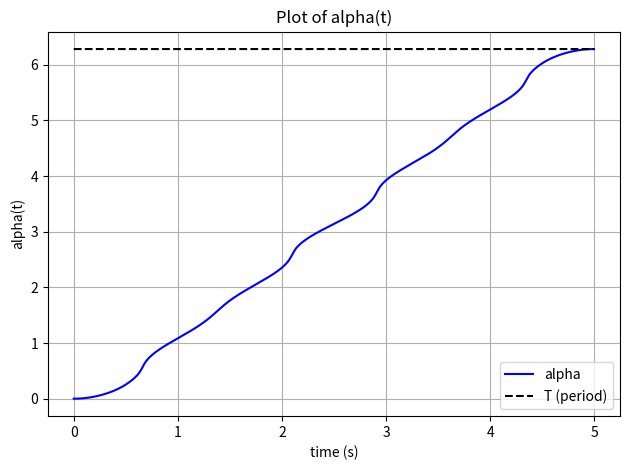

Source code (Python): (Note: this script raises an exception after producing the figure.)
import matplotlib
matplotlib.use('Agg')
import matplotlib.pyplot as plt
import numpy as np
import math

'''
*** BASIC HELPER FUNCTIONS ***
'''

def ECE569_NearZero(z):
    return abs(z) < 1e-6

def ECE569_Normalize(V):
    return V / np.linalg.norm(V)

'''
*** CHAPTER 3: RIGID-BODY MOTIONS ***
'''

def ECE569_RotInv(R):
    return np.array(R).T

def ECE569_VecToso3(omg):
    return np.array([[0,      -omg[2],  omg[1]],
                     [omg[2],       0, -omg[0]],
                     [-omg[1], omg[0],       0]])

def ECE569_so3ToVec(so3mat):
    return np.array([so3mat[2][1], so3mat[0][2], so3mat[1][0]])

def ECE569_AxisAng3(expc3):
    return (ECE569_Normalize(expc3), np.linalg.norm(expc3))

def ECE569_MatrixExp3(so3mat):
    omgtheta = ECE569_so3ToVec(so3mat)
    if ECE569_NearZero(np.linalg.norm(omgtheta)):
        return np.eye(3)
    else:
        theta = ECE569_AxisAng3(omgtheta)[1]
        omgmat = so3mat / theta
        return np.eye(3) + np.sin(theta) * omgmat \
               + (1 - np.cos(theta)) * np.dot(omgmat, omgmat)

def ECE569_MatrixLog3(R):
    acosinput = (np.trace(R) - 1) / 2.0
    if acosinput >= 1:
        return np.zeros((3, 3))
    elif acosinput <= -1:
        if not ECE569_NearZero(1 + R[2][2]):
            omg = (1.0 / np.sqrt(2 * (1 + R[2][2]))) \
                  * np.array([R[0][2], R[1][2], 1 + R[2][2]])
        elif not ECE569_NearZero(1 + R[1][1]):
            omg = (1.0 / np.sqrt(2 * (1 + R[1][1]))) \
                  * np.array([R[0][1], 1 + R[1][1], R[2][1]])
        else:
            omg = (1.0 / np.sqrt(2 * (1 + R[0][0]))) \
                  * np.array([1 + R[0][0], R[1][0], R[2][0]])
        return ECE569_VecToso3(np.pi * omg)
    else:
        theta = np.arccos(acosinput)
        return theta / 2.0 / np.sin(theta) * (R - np.array(R).T)

def ECE569_RpToTrans(R, p):
    return np.r_[np.c_[R, p], [[0, 0, 0, 1]]]

def ECE569_TransToRp(T):
    T = np.array(T)
    return T[0: 3, 0: 3], T[0: 3, 3]

def ECE569_TransInv(T):
    R, p = ECE569_TransToRp(T)
    Rt = np.array(R).T
    return np.r_[np.c_[Rt, -np.dot(Rt, p)], [[0, 0, 0, 1]]]

def ECE569_VecTose3(V):
    return np.array([[ 0,    -V[2],  V[1], V[3]],
                     [ V[2],  0,    -V[0], V[4]],
                     [-V[1],  V[0],  0,    V[5]],
                     [ 0,     0,     0,    0   ]])

def ECE569_se3ToVec(se3mat):
    return np.array([se3mat[2][1], se3mat[0][2], se3mat[1][0],
                     se3mat[0][3], se3mat[1][3], se3mat[2][3]])

def ECE569_Adjoint(T):
    R, p = ECE569_TransToRp(T)
    return np.r_[np.c_[R,                          np.zeros((3, 3))],
                 np.c_[np.dot(ECE569_VecToso3(p), R), R          ]]

def ECE569_MatrixExp6(se3mat):
    se3mat = np.array(se3mat)
    omgtheta = ECE569_so3ToVec(se3mat[0: 3, 0: 3])
    if ECE569_NearZero(np.linalg.norm(omgtheta)):
        return np.r_[np.c_[np.eye(3), se3mat[0: 3, 3]], [[0, 0, 0, 1]]]
    else:
        theta = ECE569_AxisAng3(omgtheta)[1]
        omgmat = se3mat[0: 3, 0: 3] / theta
        return np.r_[np.c_[
            ECE569_MatrixExp3(se3mat[0: 3, 0: 3]),
            np.dot(np.eye(3) * theta
                   + (1 - np.cos(theta)) * omgmat
                   + (theta - np.sin(theta)) * np.dot(omgmat, omgmat),
                   se3mat[0: 3, 3]) / theta],
            [[0, 0, 0, 1]]]

def ECE569_MatrixLog6(T):
    R, p = ECE569_TransToRp(T)
    omgmat = ECE569_MatrixLog3(R)
    if np.array_equal(omgmat, np.zeros((3, 3))):
        return np.r_[np.c_[np.zeros((3, 3)), p], [[0, 0, 0, 0]]]
    else:
        theta = np.arccos(np.clip((np.trace(R) - 1) / 2.0, -1, 1))
        if ECE569_NearZero(theta):
            return np.r_[np.c_[np.zeros((3, 3)), p], [[0, 0, 0, 0]]]
        omgmat_n = omgmat / theta   # normalized [omghat]
        # G_inv per MR eq 3.92, multiplied by theta as noted in lab spec
        G_inv = ((1.0 / theta) * np.eye(3)
                 - 0.5 * omgmat_n
                 + (1.0 / theta - 0.5 / np.tan(theta / 2.0))
                 * np.dot(omgmat_n, omgmat_n))
        v = theta * np.dot(G_inv, p)
        return np.r_[np.c_[omgmat, v], [[0, 0, 0, 0]]]


'''
*** CHAPTER 4: FORWARD KINEMATICS ***
'''

def ECE569_FKinBody(M, Blist, thetalist):
    T = np.array(M, dtype=float)
    for i in range(len(thetalist)):
        T = np.dot(T, ECE569_MatrixExp6(ECE569_VecTose3(
            np.array(Blist)[:, i] * thetalist[i])))
    return T

def ECE569_FKinSpace(M, Slist, thetalist):
    T = np.array(M, dtype=float)
    for i in range(len(thetalist) - 1, -1, -1):
        T = np.dot(ECE569_MatrixExp6(ECE569_VecTose3(
            np.array(Slist)[:, i] * thetalist[i])), T)
    return T

'''
*** CHAPTER 5: VELOCITY KINEMATICS AND STATICS***
'''

def ECE569_JacobianBody(Blist, thetalist):
    Jb = np.array(Blist).copy().astype(float)
    T = np.eye(4)
    for i in range(len(thetalist) - 2, -1, -1):
        T = np.dot(T, ECE569_MatrixExp6(ECE569_VecTose3(
            np.array(Blist)[:, i + 1] * -thetalist[i + 1])))
        Jb[:, i] = np.dot(ECE569_Adjoint(T), Blist[:, i])
    return Jb

'''
*** CHAPTER 6: INVERSE KINEMATICS ***
'''

def ECE569_IKinBody(Blist, M, T, thetalist0, eomg, ev):
    thetalist = np.array(thetalist0).copy()
    i = 0
    maxiterations = 20
    Vb = ECE569_se3ToVec(
            ECE569_MatrixLog6(
                np.dot(ECE569_TransInv(ECE569_FKinBody(M, Blist, thetalist)), T)))
    err = np.linalg.norm([Vb[0], Vb[1], Vb[2]]) > eomg \
          or np.linalg.norm([Vb[3], Vb[4], Vb[5]]) > ev
    while err and i < maxiterations:
        thetalist = thetalist + np.dot(np.linalg.pinv(
            ECE569_JacobianBody(Blist, thetalist)), Vb)
        i += 1
        Vb = ECE569_se3ToVec(
                ECE569_MatrixLog6(
                    np.dot(ECE569_TransInv(ECE569_FKinBody(M, Blist, thetalist)), T)))
        err = np.linalg.norm([Vb[0], Vb[1], Vb[2]]) > eomg \
              or np.linalg.norm([Vb[3], Vb[4], Vb[5]]) > ev
    return (thetalist, not err)

# the ECE569_normalized trapezoid function
def g(t, T, ta):
    if t < 0 or t > T:
        return 0
    if t < ta:
        return (T/(T-ta))* t/ta
    elif t > T - ta:
        return (T/(T-ta))*(T - t)/ta
    else:
        return (T/(T-ta))

def trapezoid(t, T, ta):
    return g(t, T, ta)

def main():

    ### Step 1: Trajectory Generation

    # Lissajous curve: x=A*sin(a*t), y=B*sin(b*t)
    # NOT a figure-8: using a=1, b=2 gives a figure-8, so we use a=3, b=2
    # which gives a closed curve with 3 x-lobes and 2 y-lobes
    # Period = 2*pi (lcm period for a=3,b=2 with gcd=1)
    A      = 0.08         # x-amplitude (m) — within ±0.16 m limit
    B      = 0.08         # y-amplitude (m) — within ±0.16 m limit
    a_coef = 3            # x-frequency  (NOT a figure-8: a=3,b=2)
    b_coef = 2            # y-frequency
    T      = 2 * np.pi    # period (both sin(3t)=0 and sin(2t)=0 at t=2pi)
    tfinal = 5.0          # trajectory duration (s)
    ta     = 0.5          # trapezoid ramp time (s)

    # Coarse grid for arc-length calculation
    N_coarse = 10000
    t_coarse = np.linspace(0, T, N_coarse)
    xd = A * np.sin(a_coef * t_coarse)
    yd = B * np.sin(b_coef * t_coarse)

    # calculate the arc length
    d = 0
    for i in range(1, len(t_coarse)):
        d += np.sqrt((xd[i] - xd[i-1])**2 + (yd[i] - yd[i-1])**2)

    # calculate average velocity
    c = d / tfinal
    print(f'Arc length = {d:.4f} m,  avg velocity c = {c:.4f} m/s  (limit 0.25 m/s)')

    # forward euler to calculate alpha
    dt = 0.002
    t = np.arange(0, tfinal, dt)
    alpha = np.zeros(len(t))
    for i in range(1, len(t)):
        xdot = A * a_coef * np.cos(a_coef * alpha[i-1])
        ydot = B * b_coef * np.cos(b_coef * alpha[i-1])
        speed = np.sqrt(xdot**2 + ydot**2)
        if speed < 1e-9:
            speed = 1e-9
        alpha[i] = alpha[i-1] + (c * g(t[i-1], tfinal, ta) / speed) * dt

    print(f'alpha(tf) = {alpha[-1]:.4f}  (should be ~T = {T:.4f})')

    # plot alpha vs t  (Figure 1.2)
    plt.figure()
    plt.plot(t, alpha, 'b-', label='alpha')
    plt.plot(t, np.ones(len(t)) * T, 'k--', label='T (period)')
    plt.xlabel('time (s)')
    plt.ylabel('alpha(t)')
    plt.title('Plot of alpha(t)')
    plt.legend()
    plt.grid()
    plt.tight_layout()
    plt.savefig('/mnt/user-data/outputs/fig1b_alpha.png', dpi=150)
    plt.close()

    # rescale trajectory with alpha
    x = A * np.sin(a_coef * alpha)
    y = B * np.sin(b_coef * alpha)

    # calculate velocity
    xdot = np.diff(x) / dt
    ydot = np.diff(y) / dt
    v = np.sqrt(xdot**2 + ydot**2)

    # plot velocity vs t  (Figure 1.3)
    plt.figure()
    plt.plot(t[1:], v, 'b-', label='velocity')
    plt.plot(t[1:], np.ones(len(t[1:])) * c,    'k--', label='average velocity')
    plt.plot(t[1:], np.ones(len(t[1:])) * 0.25, 'r--', label='velocity limit')
    plt.xlabel('time (s)')
    plt.ylabel('velocity (m/s)')
    plt.title('Trajectory Velocity')
    plt.legend()
    plt.grid()
    plt.tight_layout()
    plt.savefig('/mnt/user-data/outputs/fig1c_velocity.png', dpi=150)
    plt.close()

    # plot desired trajectory  (Figure 1.1)
    plt.figure()
    plt.plot(xd, yd, 'b-', linewidth=1.5)
    plt.xlabel('x (m)')
    plt.ylabel('y (m)')
    plt.title('Desired Lissajous Trajectory')
    plt.xlim(-0.18, 0.18); plt.ylim(-0.18, 0.18)
    plt.axhline( 0.16, color='r', linestyle='--', alpha=0.5, label='±0.16 m limit')
    plt.axhline(-0.16, color='r', linestyle='--', alpha=0.5)
    plt.axvline( 0.16, color='r', linestyle='--', alpha=0.5)
    plt.axvline(-0.16, color='r', linestyle='--', alpha=0.5)
    plt.gca().set_aspect('equal'); plt.grid(True); plt.legend()
    plt.tight_layout()
    plt.savefig('/mnt/user-data/outputs/fig1a_trajectory.png', dpi=150)
    plt.close()

    ### Step 2: Forward Kinematics
    L1 = 0.2435
    L2 = 0.2132
    W1 = 0.1311
    W2 = 0.0921
    H1 = 0.1519
    H2 = 0.0854

    M = np.array([[1, 0, 0, L1 + L2],
                  [0, 0, -1, -W1 - W2],
                  [0, 1, 0, H1 - H2],
                  [0, 0, 0, 1]])

    S1 = np.array([0, 0, 1, 0, 0, 0])
    S2 = np.array([0, -1, 0, H1, 0, 0])
    S3 = np.array([0, -1, 0, H1, 0, L1])
    S4 = np.array([0, -1, 0, H1, 0, L1 + L2])
    S5 = np.array([0, 0, -1, W1, L1+L2, 0])
    S6 = np.array([0, -1, 0, H1-H2, 0, L1+L2])
    S = np.array([S1, S2, S3, S4, S5, S6]).T

    B1 = np.linalg.inv(ECE569_Adjoint(M))@S1
    B2 = np.linalg.inv(ECE569_Adjoint(M))@S2
    B3 = np.linalg.inv(ECE569_Adjoint(M))@S3
    B4 = np.linalg.inv(ECE569_Adjoint(M))@S4
    B5 = np.linalg.inv(ECE569_Adjoint(M))@S5
    B6 = np.linalg.inv(ECE569_Adjoint(M))@S6
    B = np.array([B1, B2, B3, B4, B5, B6]).T

    theta0 = np.deg2rad(np.array([-51.0, -85.09, -125.84, -149.22, -51.0, 0.0]))

    T0_space = ECE569_FKinSpace(M, S, theta0)
    print(f'T0_space:\n{T0_space}')
    T0_body = ECE569_FKinBody(M, B, theta0)
    print(f'T0_body:\n{T0_body}')
    T0_diff = T0_space - T0_body
    print(f'T0_diff (should be ~0):\n{T0_diff}')
    T0 = T0_body

    # calculate Tsd for each time step:  Tsd(t) = T0 @ Td(t)
    Tsd = np.zeros((4, 4, len(t)))
    for i in range(len(t)):
        Td = np.array([[1, 0, 0, x[i]],
                       [0, 1, 0, y[i]],
                       [0, 0, 1, 0   ],
                       [0, 0, 0, 1   ]])
        Tsd[:, :, i] = np.dot(T0, Td)

    # plot p(t) in {s} frame  (Figure 2.4)
    xs = Tsd[0, 3, :]
    ys = Tsd[1, 3, :]
    zs = Tsd[2, 3, :]
    ax = plt.figure().add_subplot(projection='3d')
    ax.plot(xs, ys, zs, 'b-', label='p(t)')
    ax.plot([xs[0]], [ys[0]], [zs[0]], 'go', markersize=8, label='start')
    ax.plot([xs[-1]], [ys[-1]], [zs[-1]], 'rx', markersize=8,
            markeredgewidth=2, label='end')
    ax.set_aspect('equal')
    ax.set_title('Trajectory in {s} frame')
    ax.set_xlabel('x (m)')
    ax.set_ylabel('y (m)')
    ax.set_zlabel('z (m)')
    ax.legend()
    plt.tight_layout()
    plt.savefig('/mnt/user-data/outputs/fig2d_trajectory_s.png', dpi=150)
    plt.close()

    ### Step 3: Inverse Kinematics

    thetaAll = np.zeros((6, len(t)))
    initialguess = theta0
    eomg = 1e-6
    ev   = 1e-6

    thetaSol, success = ECE569_IKinBody(B, M, Tsd[:,:,0], initialguess, eomg, ev)
    if not success:
        raise Exception(f'Failed to find a solution at index 0')
    thetaAll[:, 0] = thetaSol

    for i in range(1, len(t)):
        initialguess = thetaAll[:, i-1]          # warm-start
        thetaSol, success = ECE569_IKinBody(B, M, Tsd[:,:,i], initialguess, eomg, ev)
        if not success:
            print(f'Warning: IK did not converge at index {i}')
        thetaAll[:, i] = thetaSol
        if i % 500 == 0:
            print(f'  IK progress: {i}/{len(t)}')

    print('IK complete')

    # verify joint angles don't change much  (Figure 3.3)
    dj = np.diff(thetaAll, axis=1)
    plt.figure()
    plt.plot(t[1:], dj[0], 'b-', label='joint 1')
    plt.plot(t[1:], dj[1], 'g-', label='joint 2')
    plt.plot(t[1:], dj[2], 'r-', label='joint 3')
    plt.plot(t[1:], dj[3], 'c-', label='joint 4')
    plt.plot(t[1:], dj[4], 'm-', label='joint 5')
    plt.plot(t[1:], dj[5], 'y-', label='joint 6')
    plt.xlabel('t (seconds)')
    plt.ylabel('first order difference')
    plt.title('Joint angles first order difference')
    plt.legend(bbox_to_anchor=(1.05, 1.0), loc='upper left')
    plt.grid()
    plt.tight_layout()
    plt.savefig('/mnt/user-data/outputs/fig3c_dtheta.png', dpi=150)
    plt.close()
    print(f'Max |Δθ| = {np.abs(dj).max():.2e}')

    # verify trajectory via FK  (Figure 3.4)
    actual_Tsd = np.zeros((4, 4, len(t)))
    for i in range(len(t)):
        actual_Tsd[:,:,i] = ECE569_FKinBody(M, B, thetaAll[:,i])

    xs = actual_Tsd[0, 3, :]
    ys = actual_Tsd[1, 3, :]
    zs = actual_Tsd[2, 3, :]
    ax = plt.figure().add_subplot(projection='3d')
    ax.plot(xs, ys, zs, 'b-', label='p(t)')
    ax.plot([xs[0]], [ys[0]], [zs[0]], 'go', markersize=8, label='start')
    ax.plot([xs[-1]], [ys[-1]], [zs[-1]], 'rx', markersize=8,
            markeredgewidth=2, label='end')
    ax.set_aspect('equal')
    ax.set_xlabel('x (m)')
    ax.set_ylabel('y (m)')
    ax.set_zlabel('z (m)')
    ax.set_title('Verified Trajectory in {s} frame')
    ax.legend()
    plt.tight_layout()
    plt.savefig('/mnt/user-data/outputs/fig3d_verified.png', dpi=150)
    plt.close()

    # manipulability mu3  (Figure 3.5)
    mu3s = np.zeros(len(t))
    for i in range(len(t)):
        Jb = ECE569_JacobianBody(B, thetaAll[:, i])
        Jv = Jb[3:, :]                                     # last 3 rows
        mu3s[i] = np.sqrt(max(np.linalg.det(np.dot(Jv, Jv.T)), 0))

    plt.figure()
    plt.plot(t, mu3s, 'b-')
    plt.xlabel('t (seconds)')
    plt.ylabel(r'$\mu_3 = \sqrt{det(J_v J_v^\top)}$')
    plt.title('Manipulability')
    plt.grid()
    plt.tight_layout()
    plt.savefig('/mnt/user-data/outputs/fig3e_manipulability.png', dpi=150)
    plt.close()
    print(f'Min mu3 = {mu3s.min():.4f}  (must be > 0)')

    # save to csv — replace 'student' with your Purdue username
    led = np.ones_like(t)
    data = np.column_stack((t, thetaAll.T, led))
    np.savetxt('/mnt/user-data/outputs/student.csv', data, delimiter=',')
    print(f'CSV saved: {data.shape[0]} rows x {data.shape[1]} cols')
    print('Column order: time, j1, j2, j3, j4, j5, j6, led')


if __name__ == "__main__":
    main()
